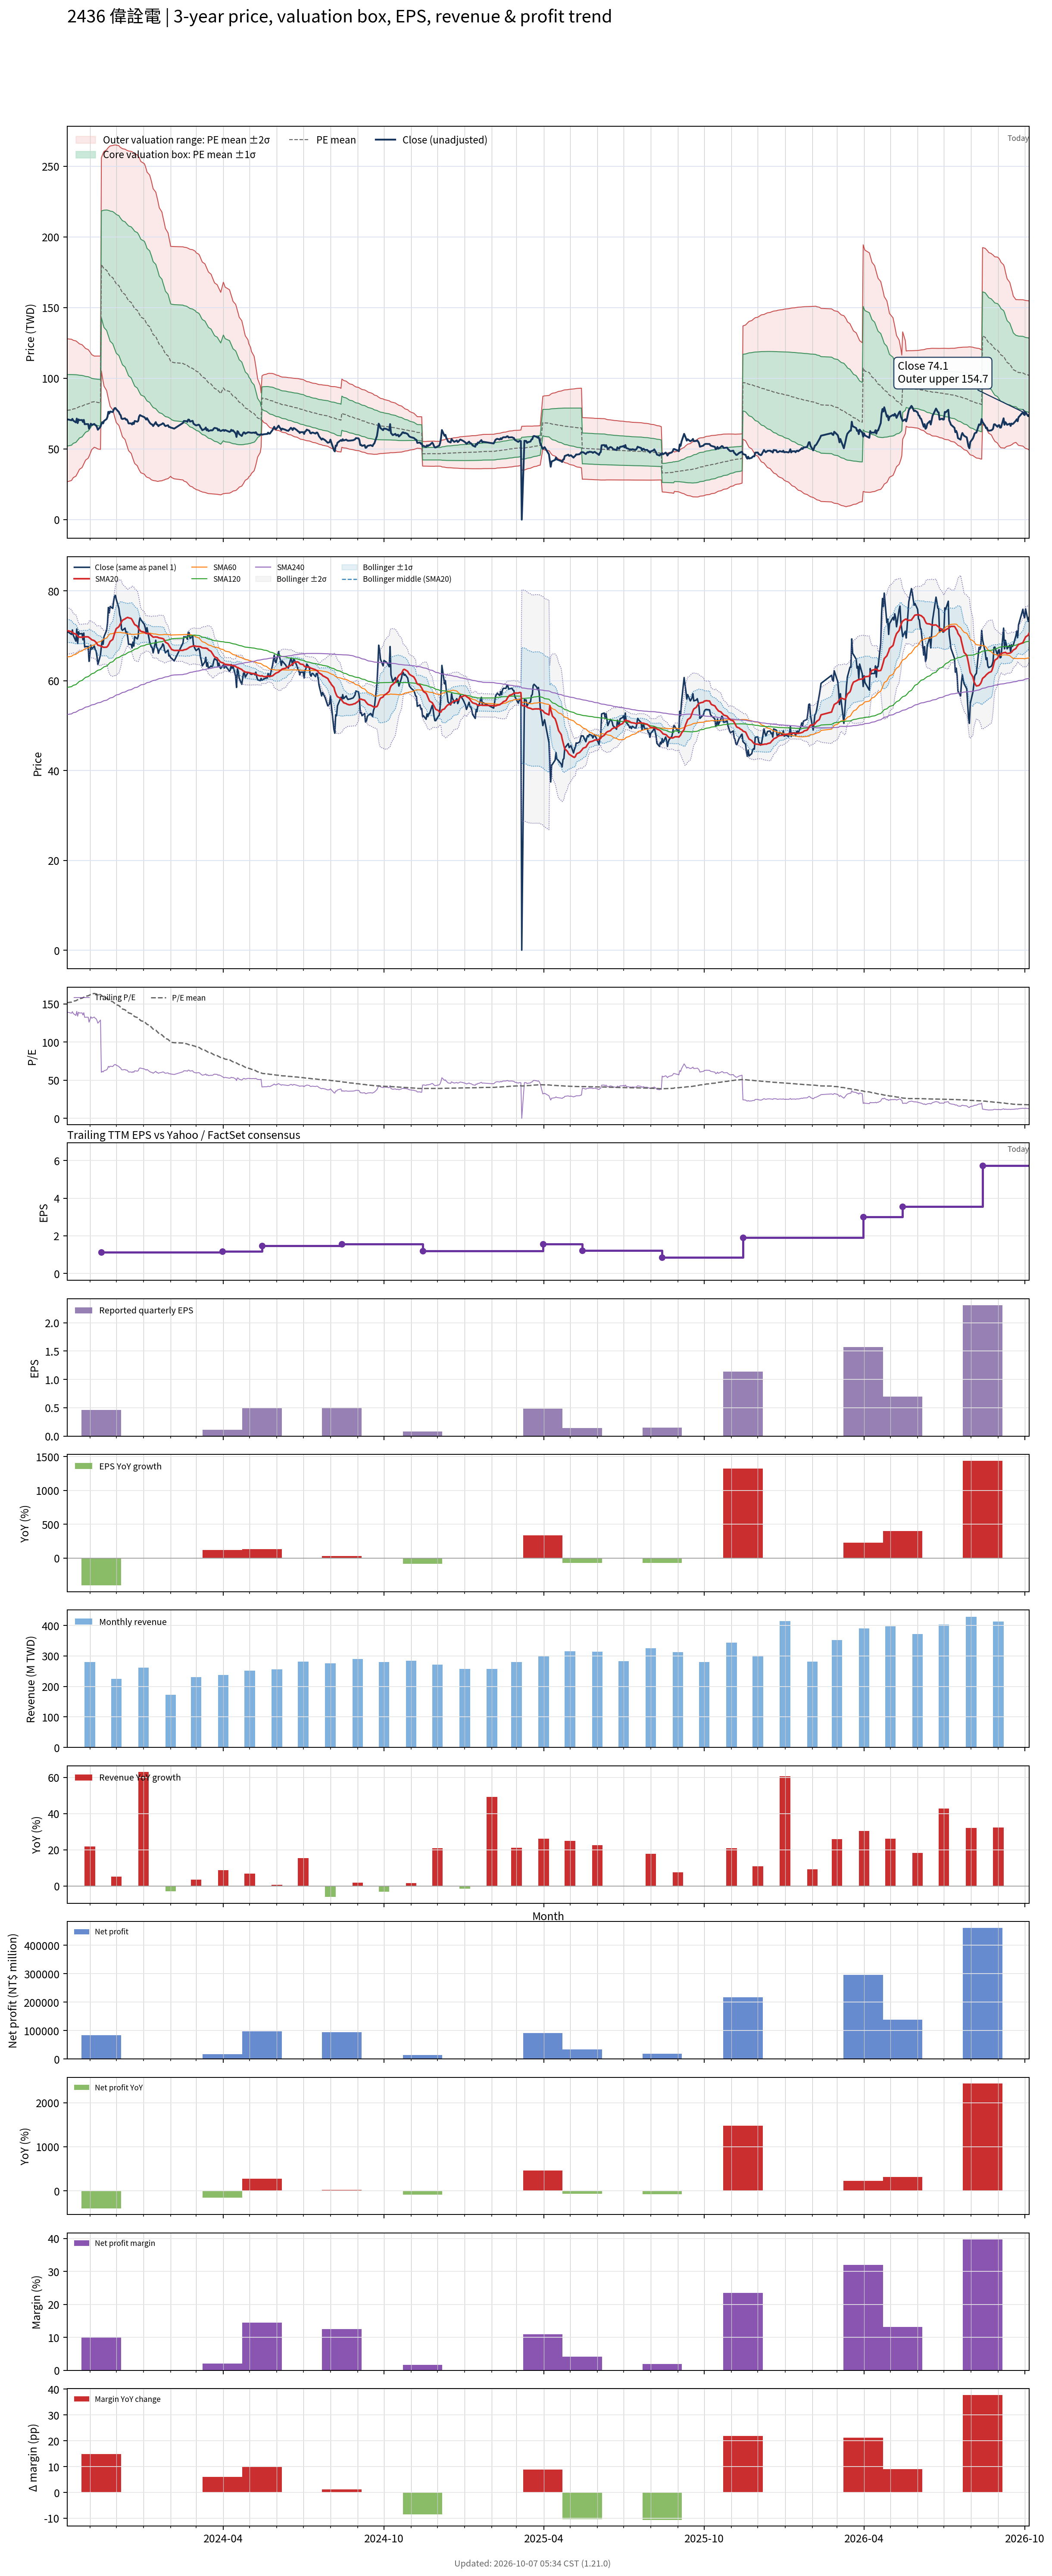

The file beside this chart, header and first rows:
# chart-version: skill-stock-dynamic-val…
date, close, available_date, period_end, eps, ttm_eps, pe, pe_mean, pe_std, price_m2, price_m1, price_mean, price_p1, price_p2, forward_eps, forward_pe, forward_pe_mean, forward_pe_std, forward_price_m2, forward_price_m1, forward_price_mean, forward_price_p1, forward_price_p2, sma20
2023-10-06, 71, 2023-08-14, 2023-06-30, 0.4, 0.51, 139.2, 151.7, 49.6, 26.78, 52.08, 77.37, 102.7, 128, , , , , , , , , , 71.15
2023-10-11, 70.3, 2023-08-14, 2023-06-30, 0.4, 0.51, 137.8, 152.3, 48.97, 27.73, 52.71, 77.68, 102.7, 127.6, , , , , , , , , , 70.91
2023-10-12, 71.3, 2023-08-14, 2023-06-30, 0.4, 0.51, 139.8, 152.9, 48.31, 28.73, 53.37, 78, 102.6, 127.3, , , , , , , , , , 70.77
2023-10-13, 70.1, 2023-08-14, 2023-06-30, 0.4, 0.51, 137.5, 153.6, 47.62, 29.74, 54.03, 78.32, 102.6, 126.9, , , , , , , , , , 70.56
2023-10-16, 68.8, 2023-08-14, 2023-06-30, 0.4, 0.51, 134.9, 154.2, 46.9, 30.79, 54.71, 78.63, 102.5, 126.5, , , , , , , , , , 70.36
2023-10-17, 71.5, 2023-08-14, 2023-06-30, 0.4, 0.51, 140.2, 154.8, 46.11, 31.93, 55.45, 78.97, 102.5, 126, , , , , , , , , , 70.21
2023-10-18, 68.3, 2023-08-14, 2023-06-30, 0.4, 0.51, 133.9, 155.5, 45.32, 33.06, 56.17, 79.28, 102.4, 125.5, , , , , , , , , , 69.92
2023-10-19, 70.9, 2023-08-14, 2023-06-30, 0.4, 0.51, 139, 156.1, 44.43, 34.31, 56.97, 79.63, 102.3, 125, , , , , , , , , , 69.78
2023-10-20, 70.4, 2023-08-14, 2023-06-30, 0.4, 0.51, 138, 156.8, 43.54, 35.57, 57.77, 79.97, 102.2, 124.4, , , , , , , , , , 69.69
2023-10-23, 70.5, 2023-08-14, 2023-06-30, 0.4, 0.51, 138.2, 157.5, 42.6, 36.86, 58.59, 80.32, 102, 123.8, , , , , , , , , , 69.68
2023-10-24, 69.1, 2023-08-14, 2023-06-30, 0.4, 0.51, 135.5, 158.1, 41.66, 38.15, 59.4, 80.64, 101.9, 123.1, , , , , , , , , , 69.69
2023-10-25, 70.6, 2023-08-14, 2023-06-30, 0.4, 0.51, 138.4, 158.8, 40.7, 39.47, 60.23, 80.98, 101.7, 122.5, , , , , , , , , , 69.78
2023-10-26, 67.5, 2023-08-14, 2023-06-30, 0.4, 0.51, 132.4, 159.4, 39.71, 40.79, 61.04, 81.29, 101.5, 121.8, , , , , , , , , , 69.74
2023-10-27, 67.6, 2023-08-14, 2023-06-30, 0.4, 0.51, 132.5, 160, 38.7, 42.13, 61.87, 81.61, 101.3, 121.1, , , , , , , , , , 69.77
2023-10-30, 67.6, 2023-08-14, 2023-06-30, 0.4, 0.51, 132.5, 160.6, 37.66, 43.5, 62.71, 81.92, 101.1, 120.3, , , , , , , , , , 69.77
2023-10-31, 64.3, 2023-08-14, 2023-06-30, 0.4, 0.51, 126.1, 161.2, 36.61, 44.87, 63.54, 82.21, 100.9, 119.5, , , , , , , , , , 69.61
2023-11-01, 66, 2023-08-14, 2023-06-30, 0.4, 0.51, 129.4, 161.8, 35.45, 46.35, 64.44, 82.52, 100.6, 118.7, , , , , , , , , , 69.45
2023-11-02, 67.9, 2023-08-14, 2023-06-30, 0.4, 0.51, 133.1, 162.4, 34.25, 47.91, 65.37, 82.84, 100.3, 117.8, , , , , , , , , , 69.3
2023-11-03, 67, 2023-08-14, 2023-06-30, 0.4, 0.51, 131.4, 163, 32.95, 49.54, 66.35, 83.15, 99.96, 116.8, , , , , , , , , , 69.11
2023-11-06, 67.7, 2023-08-14, 2023-06-30, 0.4, 0.51, 132.7, 163.7, 31.61, 51.24, 67.36, 83.48, 99.6, 115.7, , , , , , , , , , 68.92
2023-11-07, 66.9, 2023-08-14, 2023-06-30, 0.4, 0.51, 131.2, 163.4, 31.74, 50.98, 67.17, 83.35, 99.54, 115.7, , , , , , , , , , 68.72
2023-11-08, 66.6, 2023-08-14, 2023-06-30, 0.4, 0.51, 130.6, 163.2, 31.88, 50.7, 66.96, 83.22, 99.48, 115.7, , , , , , , , , , 68.53
2023-11-09, 65.4, 2023-08-14, 2023-06-30, 0.4, 0.51, 128.2, 162.9, 32.04, 50.37, 66.72, 83.06, 99.4, 115.7, , , , , , , , , , 68.23
2023-11-10, 63.6, 2023-08-14, 2023-06-30, 0.4, 0.51, 124.7, 162.5, 32.23, 50, 66.44, 82.88, 99.31, 115.7, , , , , , , , , , 67.91
2023-11-13, 65.7, 2023-08-14, 2023-06-30, 0.4, 0.51, 128.8, 162.2, 32.37, 49.69, 66.2, 82.71, 99.22, 115.7, , , , , , , , , , 67.75
2023-11-14, 67.6, 2023-11-14, 2023-09-30, 0.46, 1.12, 60.36, 161.3, 33.67, 105.2, 142.9, 180.6, 218.3, 256, , , , , , , , , , 67.56
2023-11-15, 69, 2023-11-14, 2023-09-30, 0.46, 1.12, 61.61, 160.3, 34.85, 101.5, 140.5, 179.6, 218.6, 257.6, , , , , , , , , , 67.59
2023-11-16, 68.1, 2023-11-14, 2023-09-30, 0.46, 1.12, 60.8, 159.4, 35.99, 97.88, 138.2, 178.5, 218.8, 259.1, , , , , , , , , , 67.45
2023-11-17, 69.8, 2023-11-14, 2023-09-30, 0.46, 1.12, 62.32, 158.5, 37.04, 94.49, 136, 177.5, 219, 260.5, , , , , , , , , , 67.42
2023-11-20, 71.2, 2023-11-14, 2023-09-30, 0.46, 1.12, 63.57, 157.6, 38.02, 91.3, 133.9, 176.5, 219.1, 261.6, , , , , , , , , , 67.46
2023-11-21, 72.8, 2023-11-14, 2023-09-30, 0.46, 1.12, 65, 156.6, 38.9, 88.27, 131.8, 175.4, 219, 262.6, , , , , , , , , , 67.64
2023-11-22, 76.3, 2023-11-14, 2023-09-30, 0.46, 1.12, 68.12, 155.7, 39.67, 85.51, 129.9, 174.4, 218.8, 263.2, , , , , , , , , , 67.93
2023-11-23, 75.1, 2023-11-14, 2023-09-30, 0.46, 1.12, 67.05, 154.8, 40.43, 82.77, 128, 173.3, 218.6, 263.9, , , , , , , , , , 68.31
2023-11-24, 76.5, 2023-11-14, 2023-09-30, 0.46, 1.12, 68.3, 153.8, 41.12, 80.17, 126.2, 172.3, 218.3, 264.4, , , , , , , , , , 68.75
2023-11-27, 76.1, 2023-11-14, 2023-09-30, 0.46, 1.12, 67.95, 152.9, 41.76, 77.65, 124.4, 171.2, 218, 264.8, , , , , , , , , , 69.18
2023-11-28, 77.7, 2023-11-14, 2023-09-30, 0.46, 1.12, 69.38, 151.9, 42.32, 75.29, 122.7, 170.1, 217.5, 264.9, , , , , , , , , , 69.85
2023-11-29, 78.8, 2023-11-14, 2023-09-30, 0.46, 1.12, 70.36, 150.9, 42.87, 73.01, 121, 169, 217, 265.1, , , , , , , , , , 70.49
2023-11-30, 79, 2023-11-14, 2023-09-30, 0.46, 1.12, 70.54, 150, 43.36, 70.81, 119.4, 168, 216.5, 265.1, , , , , , , , , , 71.05
2023-12-01, 78.1, 2023-11-14, 2023-09-30, 0.46, 1.12, 69.73, 148.9, 43.81, 68.69, 117.8, 166.8, 215.9, 264.9, , , , , , , , , , 71.6
2023-12-04, 76.1, 2023-11-14, 2023-09-30, 0.46, 1.12, 67.95, 147.8, 44.17, 66.64, 116.1, 165.6, 215.1, 264.5, , , , , , , , , , 72.02
2023-12-05, 74.6, 2023-11-14, 2023-09-30, 0.46, 1.12, 66.61, 146.7, 44.43, 64.73, 114.5, 164.3, 214, 263.8, , , , , , , , , , 72.41
2023-12-06, 73.9, 2023-11-14, 2023-09-30, 0.46, 1.12, 65.98, 145.5, 44.73, 62.78, 112.9, 163, 213.1, 263.2, , , , , , , , , , 72.77
2023-12-07, 71.5, 2023-11-14, 2023-09-30, 0.46, 1.12, 63.84, 144.4, 45.14, 60.67, 111.2, 161.8, 212.3, 262.9, , , , , , , , , , 73.08
2023-12-08, 71.2, 2023-11-14, 2023-09-30, 0.46, 1.12, 63.57, 143.3, 45.49, 58.65, 109.6, 160.5, 211.5, 262.4, , , , , , , , , , 73.45
2023-12-11, 71.7, 2023-11-14, 2023-09-30, 0.46, 1.12, 64.02, 142.3, 45.85, 56.66, 108, 159.4, 210.7, 262.1, , , , , , , , , , 73.75
2023-12-12, 70.7, 2023-11-14, 2023-09-30, 0.46, 1.12, 63.12, 141.2, 46.21, 54.68, 106.4, 158.2, 209.9, 261.7, , , , , , , , , , 73.91
2023-12-13, 70.9, 2023-11-14, 2023-09-30, 0.46, 1.12, 63.3, 140.2, 46.56, 52.74, 104.9, 157, 209.2, 261.3, , , , , , , , , , 74
2023-12-14, 69.8, 2023-11-14, 2023-09-30, 0.46, 1.12, 62.32, 139.2, 46.93, 50.79, 103.4, 155.9, 208.5, 261, , , , , , , , , , 74.09
2023-12-15, 68.1, 2023-11-14, 2023-09-30, 0.46, 1.12, 60.8, 138.2, 47.32, 48.8, 101.8, 154.8, 207.8, 260.8, , , , , , , , , , 74
2023-12-18, 68.1, 2023-11-14, 2023-09-30, 0.46, 1.12, 60.8, 137.2, 47.7, 46.86, 100.3, 153.7, 207.1, 260.6, , , , , , , , , , 73.85
2023-12-19, 67.3, 2023-11-14, 2023-09-30, 0.46, 1.12, 60.09, 136.2, 48.06, 44.94, 98.77, 152.6, 206.4, 260.2, , , , , , , , , , 73.58
2023-12-20, 68.6, 2023-11-14, 2023-09-30, 0.46, 1.12, 61.25, 135.3, 48.37, 43.13, 97.31, 151.5, 205.7, 259.9, , , , , , , , , , 73.19
2023-12-21, 67.7, 2023-11-14, 2023-09-30, 0.46, 1.12, 60.45, 134.3, 48.66, 41.36, 95.86, 150.4, 204.9, 259.4, , , , , , , , , , 72.82
2023-12-22, 69.8, 2023-11-14, 2023-09-30, 0.46, 1.12, 62.32, 133.2, 48.9, 39.71, 94.47, 149.2, 204, 258.8, , , , , , , , , , 72.48
2023-12-25, 69.3, 2023-11-14, 2023-09-30, 0.46, 1.12, 61.88, 132.2, 49.1, 38.11, 93.1, 148.1, 203.1, 258.1, , , , , , , , , , 72.14
2023-12-26, 69.9, 2023-11-14, 2023-09-30, 0.46, 1.12, 62.41, 131.2, 49.27, 36.59, 91.77, 147, 202.1, 257.3, , , , , , , , , , 71.75
2023-12-27, 72.9, 2023-11-14, 2023-09-30, 0.46, 1.12, 65.09, 130.2, 49.33, 35.28, 90.53, 145.8, 201, 256.3, , , , , , , , , , 71.46
2023-12-28, 74, 2023-11-14, 2023-09-30, 0.46, 1.12, 66.07, 129.1, 49.26, 34.2, 89.37, 144.5, 199.7, 254.9, , , , , , , , , , 71.21
2023-12-29, 73.6, 2023-11-14, 2023-09-30, 0.46, 1.12, 65.71, 127.9, 49.16, 33.17, 88.23, 143.3, 198.3, 253.4, , , , , , , , , , 70.98
... 668 more rows
